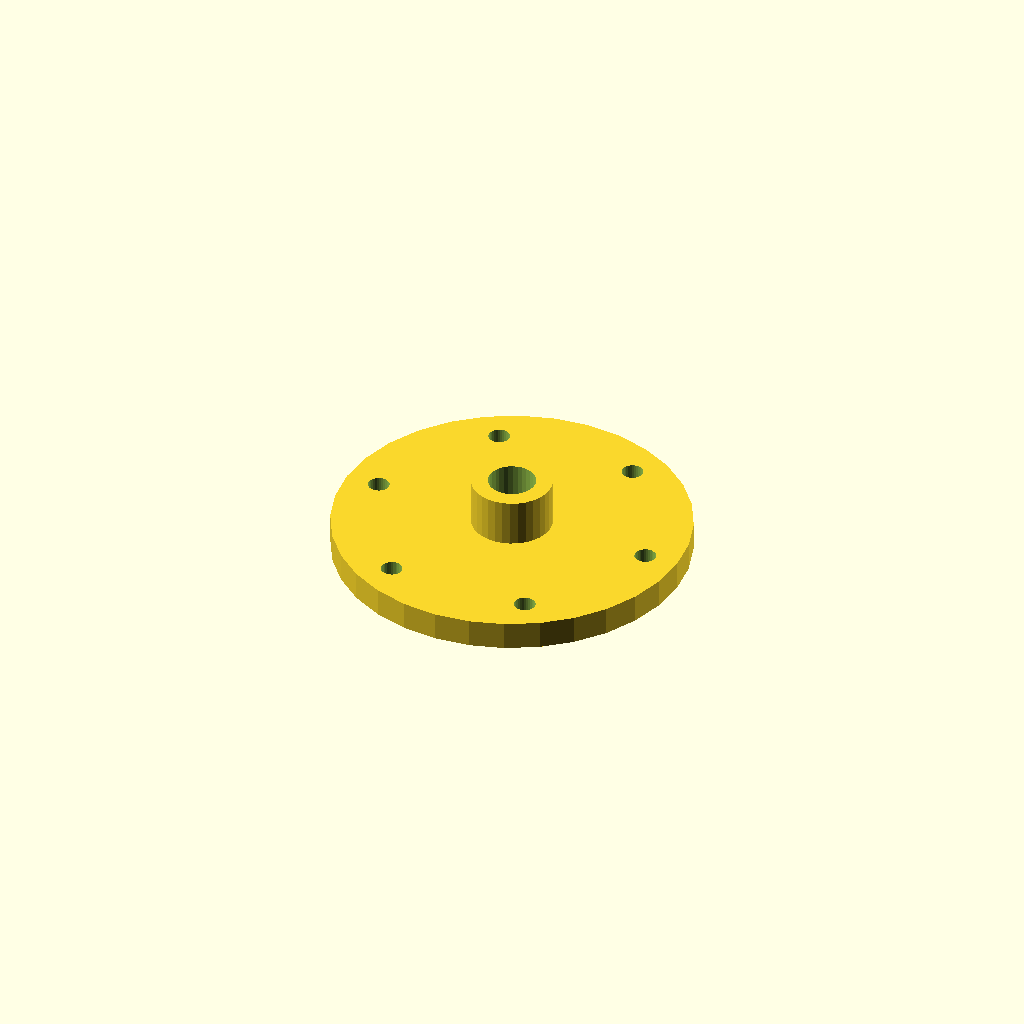
Cell 1: rendered with the file's own defaults.
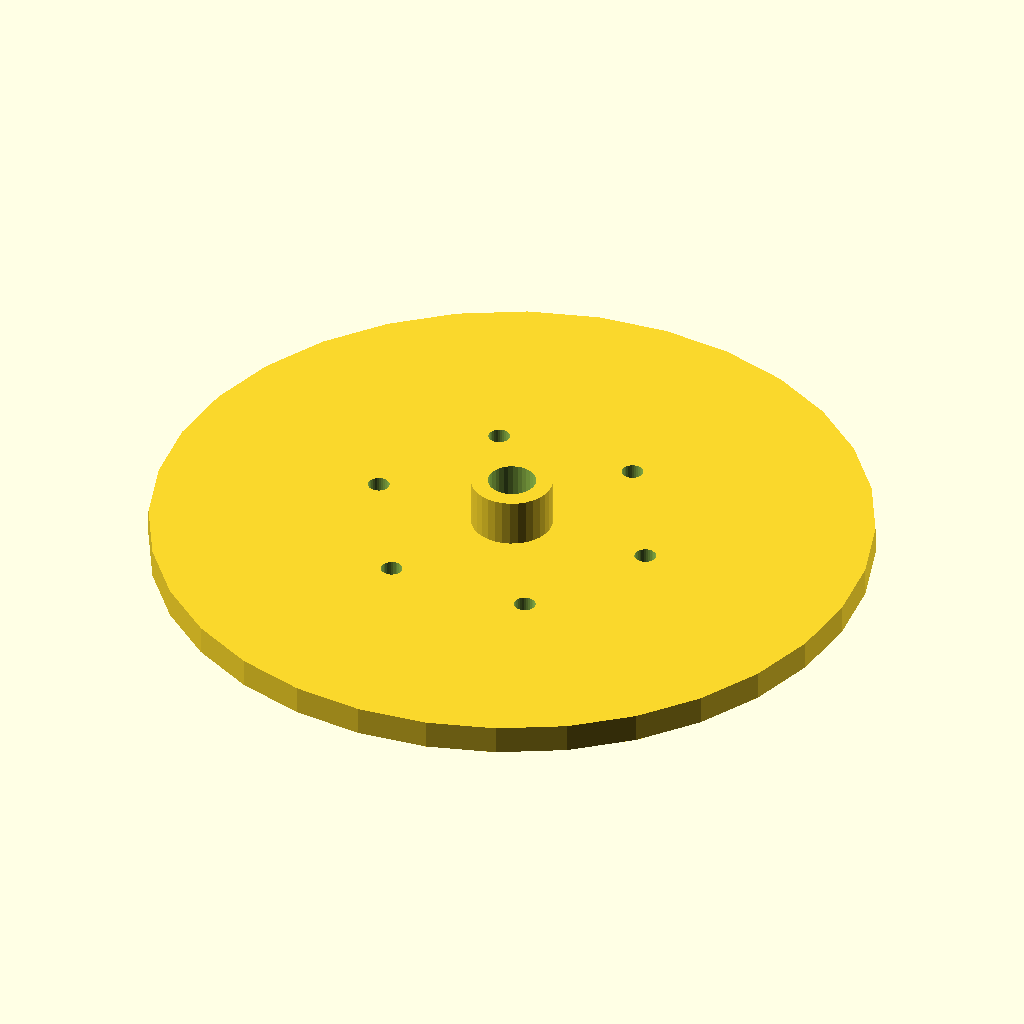
Cell 2 — flange_d set to 300, the other parameters unchanged.
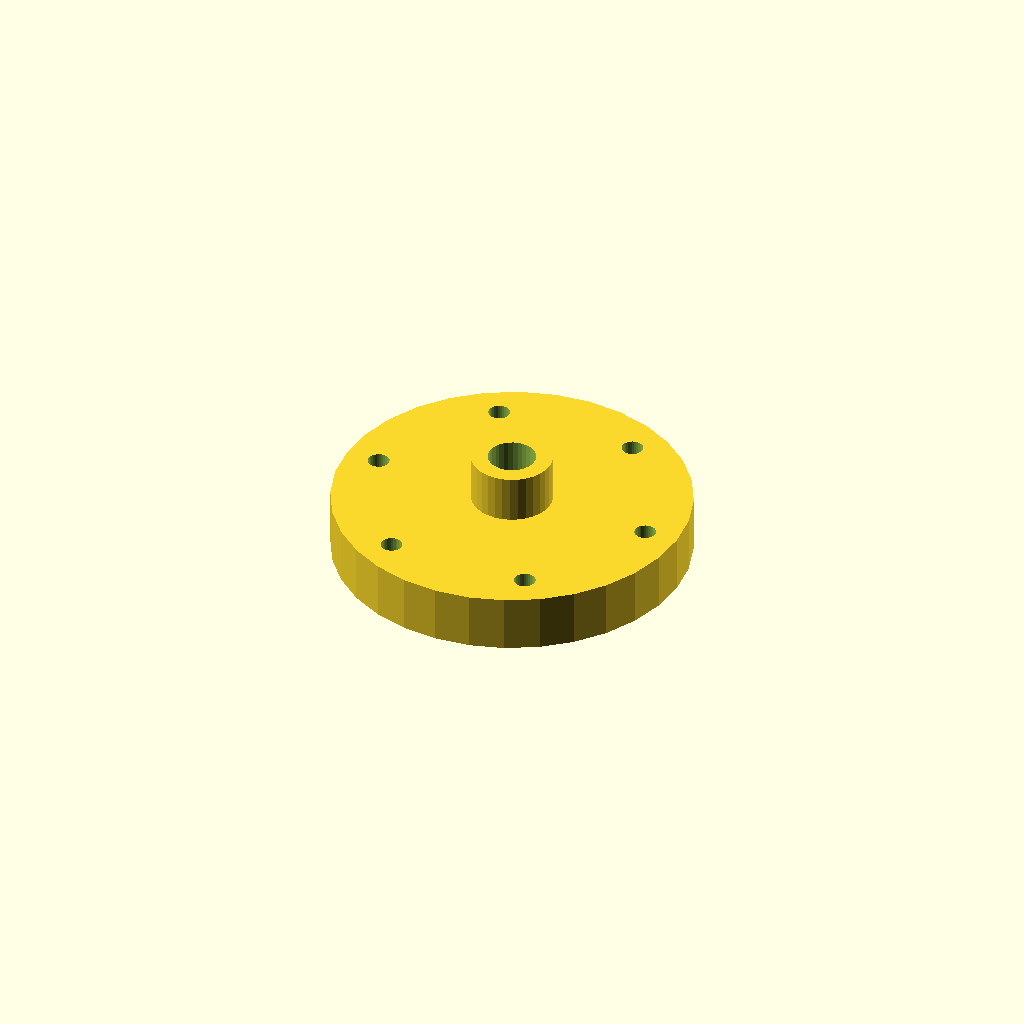
Cell 3: flange_t = 24 (everything else at default).
One fixed orthographic camera (rotation 55°, 0°, 25°; colour scheme Cornfield) for every cell.
Source of the model, optional_data/data/gen2/flanges/part_0070.scad:
$fn = 32;

// ----------------------------------------------------------------------
// Bolt-circle flange: 150 mm outside, 6 bolt holes, bore 20 mm
// ----------------------------------------------------------------------

// --- parameters (mm) ---
flange_d = 150;           // flange outside diameter
flange_t = 12;            // flange thickness
bolts = 6;                // number of bolt holes
bolt_d = 9;               // bolt clearance
bolt_r = 60.6;            // bolt circle radius
bore_d = 20;              // centre bore
hub_d = 34;               // raised hub diameter
hub_h = 20;               // raised hub height

module body() {
  cylinder(h = flange_t, d = flange_d);
  /* raised hub, sunk 1 mm into the flange */
  translate([0, 0, flange_t - 1]) cylinder(h = hub_h + 1, d = hub_d);
}

difference() {
  body();
  /* bolt circle */
  for (i = [0 : bolts - 1]) rotate([0, 0, i * 360 / bolts]) translate([bolt_r, 0, -1]) cylinder(h = flange_t + hub_h + 3, d = bolt_d);
  translate([0, 0, -1]) cylinder(h = flange_t + hub_h + 3, d = bore_d);
}
Customizer parameters (derived from the source; name, type, default, range or options):
flange_d: number, default 150
flange_t: number, default 12
bolts: number, default 6
bolt_d: number, default 9
bolt_r: number, default 60.6
bore_d: number, default 20
hub_d: number, default 34
hub_h: number, default 20
